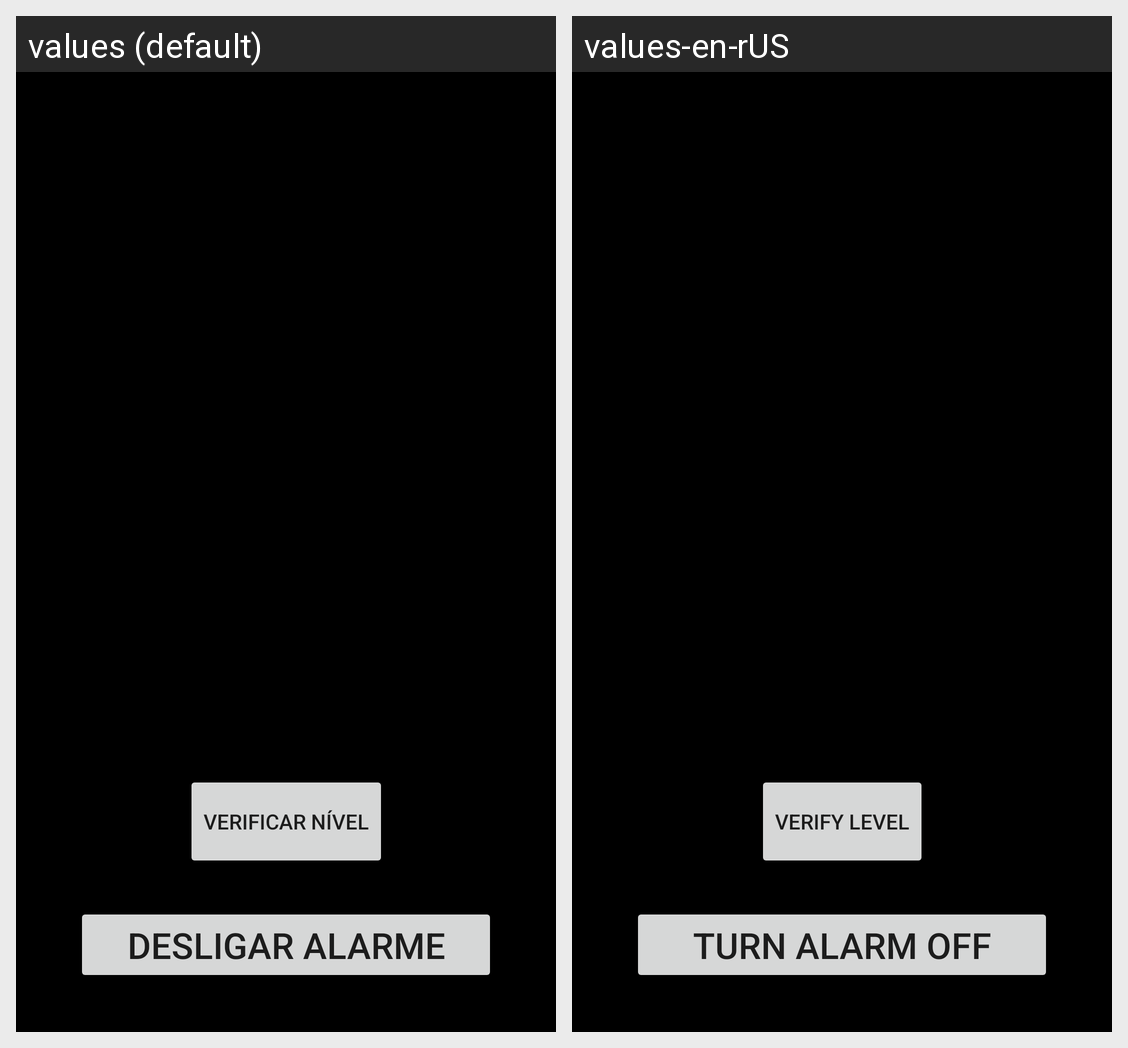

The same Android screen rendered under two of its app's locales, left to right. List the strings drawn on it with the default value and each locale's translation.
Android screen res/layout/activity_main.xml rendered under 2 locales, left to right: values (default), values-en-rUS. Device: Nexus 5 (rendered at 1080×1920; each locale shown at half size, 540×960, under a caption strip naming it); theme Theme.Caixadaguakotlin.
Strings drawn on this screen, with the default value and each locale's value (text and hints the layout hard-codes, and strings that could not be matched under every locale, appear in the picture but are not listed):

check_level
  values: Verificar nível
  values-en-rUS: Verify level

turn_alarm_off
  values: Desligar alarme
  values-en-rUS: Turn alarm off
